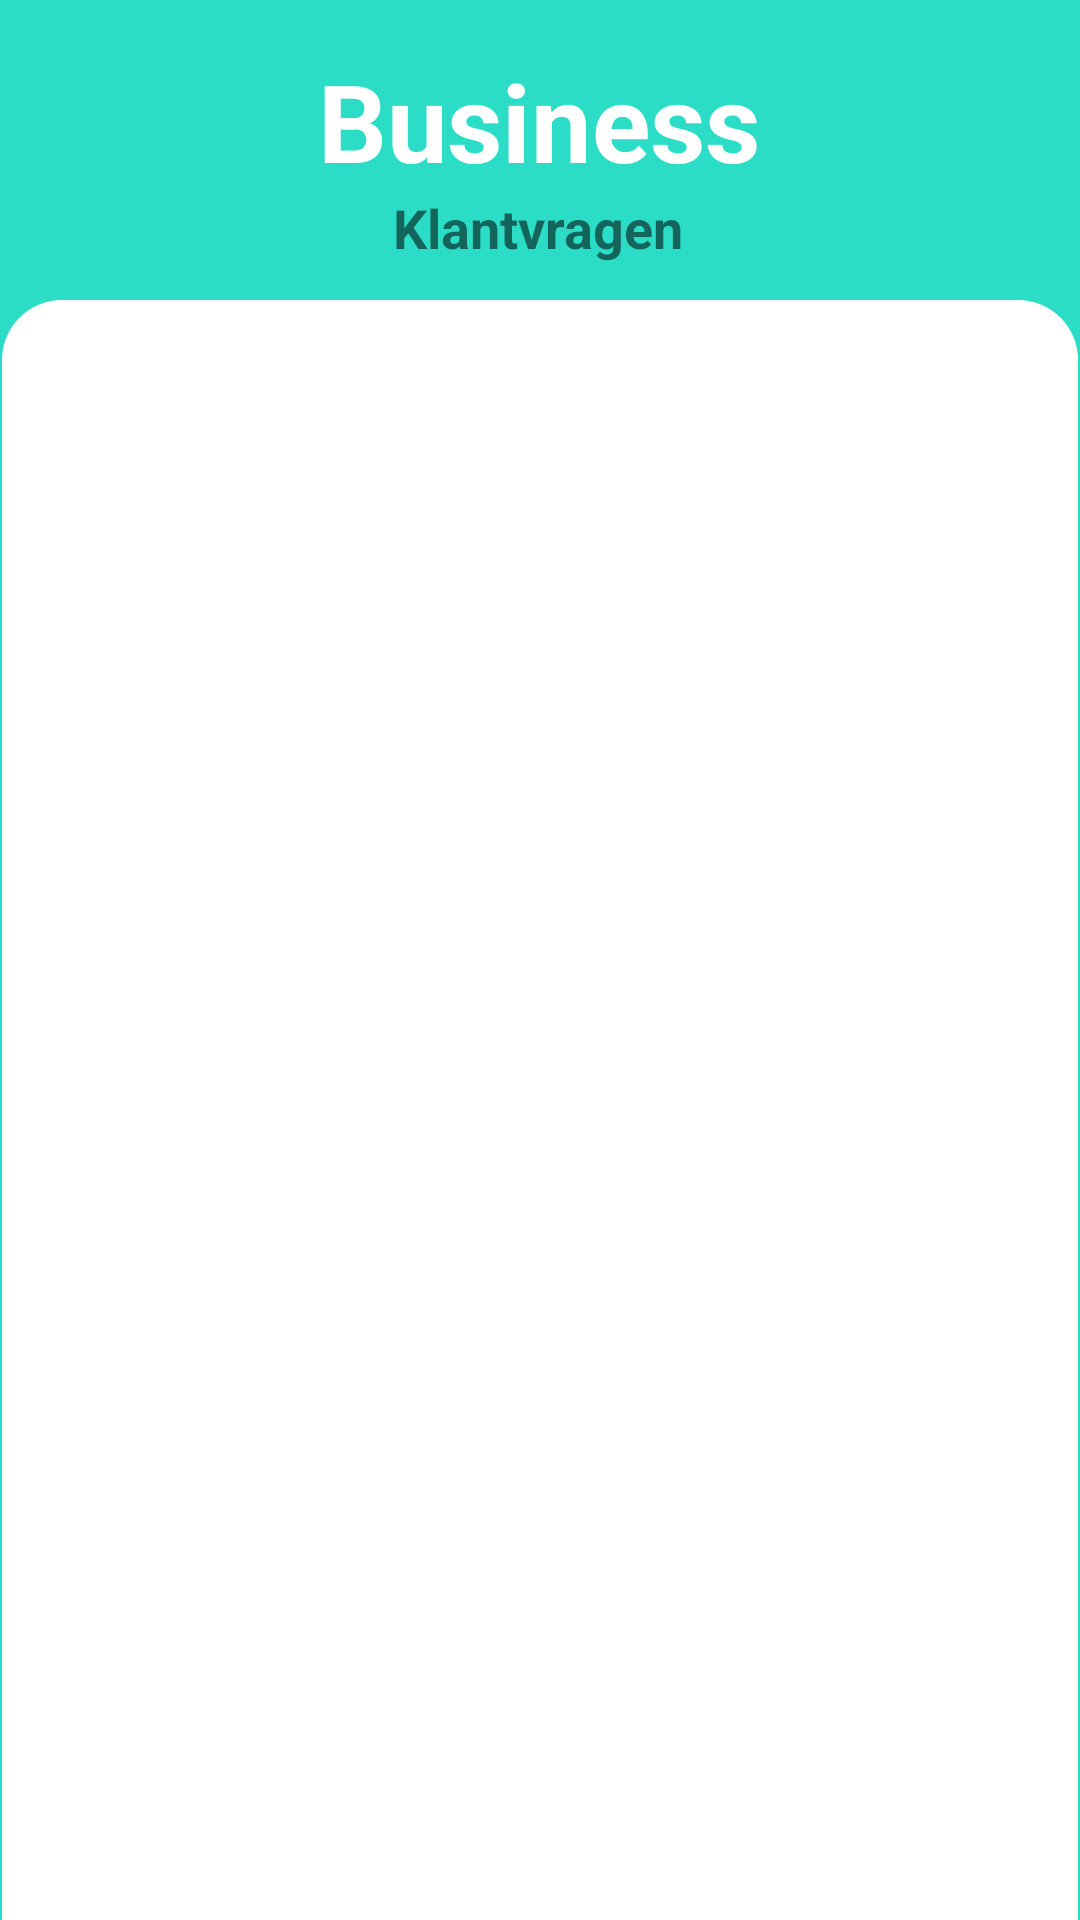

Here is an Android app screen rendered from its layout file. Give the layout XML and the strings, colors and styles it references.
<!-- AndroidManifest.xml: application theme Theme.MDP_Bollie -->
<!-- res/layout/fragment_business_klantvragen.xml -->
<?xml version="1.0" encoding="utf-8"?>
<FrameLayout xmlns:android="http://schemas.android.com/apk/res/android"
    xmlns:app="http://schemas.android.com/apk/res-auto"
    xmlns:tools="http://schemas.android.com/tools"
    android:layout_width="match_parent"
    android:layout_height="match_parent"
    android:background="#FFFFFF"
    tools:context=".ui.business.BusinesHubFragment">

    

    <androidx.constraintlayout.widget.ConstraintLayout
        android:layout_width="match_parent"
        android:layout_height="match_parent"
        android:background="@color/BollieTeal">

        <ImageView
            android:id="@+id/bgRounded"
            android:layout_width="wrap_content"
            android:layout_height="wrap_content"
            android:layout_marginTop="100dp"
            android:src="@drawable/roundedwidget"
            app:layout_constraintEnd_toEndOf="parent"
            app:layout_constraintHorizontal_bias="0.0"
            app:layout_constraintStart_toStartOf="parent"
            app:layout_constraintTop_toTopOf="parent" />

        <TextView
            android:id="@+id/tvBusiness"
            android:layout_width="wrap_content"
            android:layout_height="wrap_content"
            android:layout_marginTop="16dp"
            android:text="@string/business_txt"
            android:textColor="@color/white"
            android:textSize="36sp"
            android:textStyle="bold"
            app:layout_constraintBottom_toTopOf="@+id/tvProducten"
            app:layout_constraintEnd_toEndOf="parent"
            app:layout_constraintHorizontal_bias="0.498"
            app:layout_constraintStart_toStartOf="parent"
            app:layout_constraintTop_toTopOf="parent" />

        <TextView
            android:id="@+id/tvKlantvragen"
            android:layout_width="wrap_content"
            android:layout_height="wrap_content"
            android:layout_marginBottom="12dp"
            android:text="@string/klantvragen_txt"
            android:textSize="18sp"
            android:textStyle="bold"
            app:layout_constraintBottom_toTopOf="@+id/bgRounded"
            app:layout_constraintEnd_toEndOf="parent"
            app:layout_constraintHorizontal_bias="0.498"
            app:layout_constraintStart_toStartOf="parent" />

        <androidx.recyclerview.widget.RecyclerView
            android:id="@+id/rvKlantvragen"
            android:layout_width="356dp"
            android:layout_height="577dp"
            app:layout_constraintBottom_toBottomOf="parent"
            app:layout_constraintEnd_toEndOf="parent"
            app:layout_constraintStart_toStartOf="parent"
            app:layout_constraintTop_toTopOf="@+id/bgRounded" />

    </androidx.constraintlayout.widget.ConstraintLayout>

</FrameLayout>
<!-- resources referenced by this layout -->
<resources>
  <color name="BollieTeal">#2BDDC6</color>
  <color name="white">#FFFFFFFF</color>
  <!-- drawable roundedwidget: png bitmap (drawable, 29504 bytes) -->
  <string name="business_txt">Business</string>
  <string name="klantvragen_txt">Klantvragen</string>
  <style name="Theme.MDP_Bollie" parent="Theme.MaterialComponents.DayNight.DarkActionBar">
          
          <item name="colorPrimary">@color/purple_500</item>
          <item name="colorPrimaryVariant">@color/Bollie_blue</item>
          <item name="colorOnPrimary">@color/white</item>
          
          <item name="colorSecondary">@color/teal_200</item>
          <item name="colorSecondaryVariant">@color/teal_700</item>
          <item name="colorOnSecondary">@color/black</item>
          
          <item name="android:statusBarColor" tools:targetApi="l">?attr/colorPrimaryVariant</item>
          
      </style>
  <color name="purple_500">#FF6200EE</color>
  <color name="Bollie_blue">#1F0C7A</color>
  <color name="teal_200">#FF03DAC5</color>
  <color name="teal_700">#FF018786</color>
  <color name="black">#FF000000</color>
</resources>
